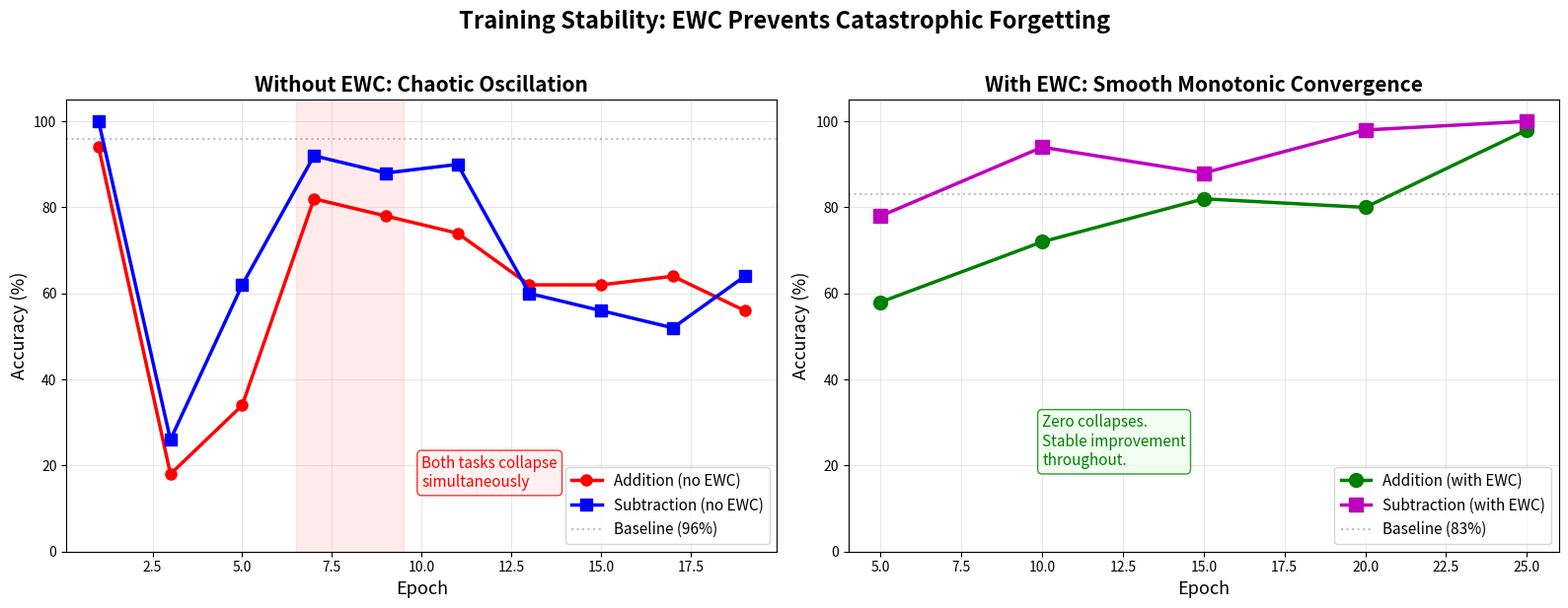

The matplotlib source for this figure:
"""Generate the stability comparison plot from actual EWC vs No-EWC data."""

import matplotlib

matplotlib.use("Agg")
import matplotlib.pyplot as plt

# ACTUAL DATA from clean runs
# EWC run (from sequential retention validation)
ewc_epochs = [5, 10, 15, 20, 25]
ewc_add = [58.0, 72.0, 82.0, 80.0, 98.0]
ewc_sub = [78.0, 94.0, 88.0, 98.0, 100.0]

# No-EWC clean run (from ablation_no_ewc.log)
noewc_epochs = [1, 3, 5, 7, 9, 11, 13, 15, 17, 19]
noewc_add = [94.0, 18.0, 34.0, 82.0, 78.0, 74.0, 62.0, 62.0, 64.0, 56.0]
noewc_sub = [100.0, 26.0, 62.0, 92.0, 88.0, 90.0, 60.0, 56.0, 52.0, 64.0]

fig, (ax1, ax2) = plt.subplots(1, 2, figsize=(16, 6))

# Left: Without EWC
ax1.plot(noewc_epochs, noewc_add, "r-o", label="Addition (no EWC)", linewidth=2.5, markersize=8)
ax1.plot(noewc_epochs, noewc_sub, "b-s", label="Subtraction (no EWC)", linewidth=2.5, markersize=8)
ax1.axvspan(6.5, 9.5, color="red", alpha=0.08)
ax1.axhline(y=96.0, color="gray", linestyle=":", alpha=0.5, label="Baseline (96%)")
ax1.set_xlabel("Epoch", fontsize=13)
ax1.set_ylabel("Accuracy (%)", fontsize=13)
ax1.set_title("Without EWC: Chaotic Oscillation", fontsize=15, fontweight="bold")
ax1.legend(fontsize=11, loc="lower right")
ax1.set_ylim(0, 105)
ax1.grid(True, alpha=0.3)
ax1.text(
    10,
    15,
    "Both tasks collapse\nsimultaneously",
    fontsize=11,
    color="red",
    fontstyle="italic",
    bbox=dict(boxstyle="round,pad=0.3", facecolor="#ffeeee", edgecolor="red", alpha=0.8),
)

# Right: With EWC
ax2.plot(ewc_epochs, ewc_add, "g-o", label="Addition (with EWC)", linewidth=2.5, markersize=10)
ax2.plot(ewc_epochs, ewc_sub, "m-s", label="Subtraction (with EWC)", linewidth=2.5, markersize=10)
ax2.axhline(y=83.0, color="gray", linestyle=":", alpha=0.5, label="Baseline (83%)")
ax2.set_xlabel("Epoch", fontsize=13)
ax2.set_ylabel("Accuracy (%)", fontsize=13)
ax2.set_title("With EWC: Smooth Monotonic Convergence", fontsize=15, fontweight="bold")
ax2.legend(fontsize=11, loc="lower right")
ax2.set_ylim(0, 105)
ax2.grid(True, alpha=0.3)
ax2.text(
    10,
    20,
    "Zero collapses.\nStable improvement\nthroughout.",
    fontsize=11,
    color="green",
    fontstyle="italic",
    bbox=dict(boxstyle="round,pad=0.3", facecolor="#eeffee", edgecolor="green", alpha=0.8),
)

fig.suptitle(
    "Training Stability: EWC Prevents Catastrophic Forgetting",
    fontsize=17,
    fontweight="bold",
    y=1.02,
)
plt.tight_layout()
plt.savefig(
    r"C:\Users\Admin\tabula-rasa\experiments\stability_comparison.png", dpi=150, bbox_inches="tight"
)
print("SAVED: experiments\\stability_comparison.png")
print()
print("=== KEY NUMBERS ===")
print(
    f"Without EWC: Addition {noewc_add[0]:.0f}% -> {min(noewc_add):.0f}% (crash) -> {noewc_add[-1]:.0f}% (end)"
)
print(f"  Collapse at epoch 7: add={noewc_add[3]:.0f}%, sub={noewc_sub[3]:.0f}%")
print(f"  Final: add={noewc_add[-1]:.0f}%, sub={noewc_sub[-1]:.0f}%")
print(f"  Instability range: {min(noewc_add):.0f}%-{max(noewc_add):.0f}%")
print()
print(f"With EWC: Addition {ewc_add[0]:.0f}% -> {ewc_add[-1]:.0f}%")
print(f"  Min during training: {min(ewc_add):.0f}%")
print(f"  Instability range: {min(ewc_add):.0f}%-{max(ewc_add):.0f}%")
